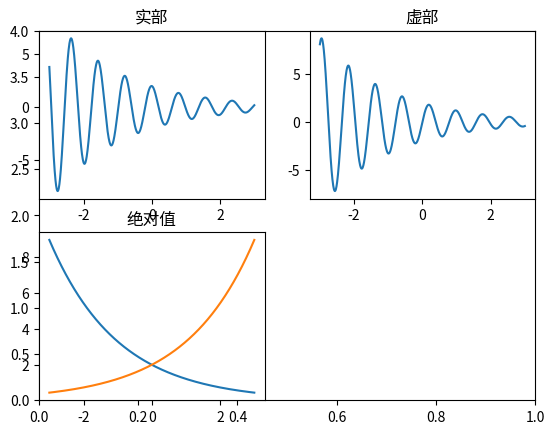

Reproduce this figure in Python.
import numpy as np
import matplotlib.pyplot as plt

t=np.linspace(-3.0,3.0,1000)
plt.ylim(0,4)
f=2*np.exp((complex(-0.5,8))*t)

plt.subplot(221)
plt.title(u'实部')
plt.plot(t,np.real(f))

plt.subplot(222)
plt.title(u'虚部')
plt.plot(t,np.imag(f))

plt.subplot(223)
plt.title(u'绝对值')
plt.plot(t,np.abs(f))
plt.title(u'绝对值')
plt.plot(-t,np.abs(f))
plt.show()